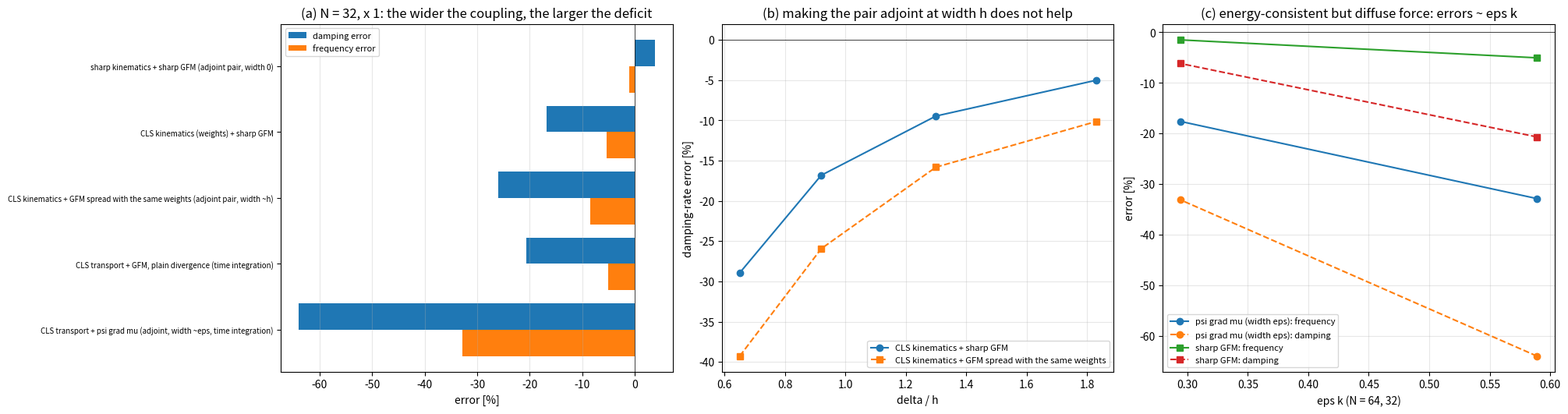

Recreate this plot in Python. (Note: this script raises an exception after producing the figure.)
"""Adjoint (energy-consistent) surface tension against sharp coupling (docs/notes/43): ``adjoint_tension.png``.

Numbers measured with :mod:`cases.capwave_jacobian` (eigenvalue, exact linear curvature unless stated) and
:mod:`cases.capwave_normal_mode` (time integration for the psi grad mu form, whose reduced Jacobian is not
closed: residual 0.3); copied here.

    python -m cases.adjoint_tension_figures [--out docs/figures]
"""

from __future__ import annotations

import argparse

import numpy as np

#: N = 32, x 1: (label, damping error, frequency error, coupling width)
VARIANTS = [("sharp kinematics + sharp GFM (adjoint pair, width 0)", 0.0382, -0.0105),
            ("CLS kinematics (weights) + sharp GFM", -0.1682, -0.0540),
            ("CLS kinematics + GFM spread with the same weights (adjoint pair, width ~h)", -0.2594, -0.0857),
            ("CLS transport + GFM, plain divergence (time integration)", -0.2066, -0.0504),
            ("CLS transport + psi grad mu (adjoint, width ~eps, time integration)", -0.6394, -0.3284)]
#: psi grad mu, time integration: N -> (eps k, frequency error, damping error), x 1
DIFFUSE = {32: (1.5 * (2.0 / 32) * 2 * np.pi, -0.3284, -0.6394), 64: (1.5 * (2.0 / 64) * 2 * np.pi, -0.1761, -0.3311)}
#: GFM (plain, time integration) N -> (frequency, damping)
SHARP = {32: (-0.0504, -0.2066), 64: (-0.0150, -0.0617)}
#: CLS weights kinematics + spread GFM against + sharp GFM: delta/h -> (sharp force, spread force)
SPREAD = {0.65: (-0.2894, -0.3928), 0.92: (-0.1682, -0.2594), 1.30: (-0.0946, -0.1581), 1.83: (-0.0502, -0.1015)}


def main() -> None:
    import matplotlib

    matplotlib.use("Agg")
    import matplotlib.pyplot as plt

    ap = argparse.ArgumentParser()
    ap.add_argument("--out", default="docs/figures")
    args = ap.parse_args()
    fig, ax = plt.subplots(1, 3, figsize=(20, 5.2), constrained_layout=True)
    names = [v[0] for v in VARIANTS]
    y = np.arange(len(names))
    ax[0].barh(y - 0.2, [100 * v[1] for v in VARIANTS], 0.4, label="damping error")
    ax[0].barh(y + 0.2, [100 * v[2] for v in VARIANTS], 0.4, label="frequency error")
    ax[0].set_yticks(y)
    ax[0].set_yticklabels(names, fontsize=7)
    ax[0].invert_yaxis()
    ax[0].axvline(0, color="k", lw=0.5)
    ax[0].set_xlabel("error [%]")
    ax[0].set_title("(a) N = 32, x 1: the wider the coupling, the larger the deficit")
    ax[0].legend(fontsize=8)
    ax[0].grid(alpha=0.3, axis="x")

    d = sorted(SPREAD)
    ax[1].plot(d, [100 * SPREAD[k][0] for k in d], "o-", label="CLS kinematics + sharp GFM")
    ax[1].plot(d, [100 * SPREAD[k][1] for k in d], "s--", label="CLS kinematics + GFM spread with the same weights")
    ax[1].axhline(0, color="k", lw=0.5)
    ax[1].set_xlabel("delta / h")
    ax[1].set_ylabel("damping-rate error [%]")
    ax[1].set_title("(b) making the pair adjoint at width h does not help")
    ax[1].legend(fontsize=8)
    ax[1].grid(alpha=0.3)

    for lab, data, mk in (("psi grad mu (width eps)", DIFFUSE, "o-"),):
        ns_ = sorted(data)
        ax[2].plot([data[n][0] for n in ns_], [100 * data[n][1] for n in ns_], mk, label=f"{lab}: frequency")
        ax[2].plot([data[n][0] for n in ns_], [100 * data[n][2] for n in ns_], mk.replace("-", "--"), label=f"{lab}: damping")
    ns_ = sorted(SHARP)
    ax[2].plot([DIFFUSE[n][0] for n in ns_], [100 * SHARP[n][0] for n in ns_], "s-", label="sharp GFM: frequency")
    ax[2].plot([DIFFUSE[n][0] for n in ns_], [100 * SHARP[n][1] for n in ns_], "s--", label="sharp GFM: damping")
    ax[2].axhline(0, color="k", lw=0.5)
    ax[2].set_xlabel("eps k (N = 64, 32)")
    ax[2].set_ylabel("error [%]")
    ax[2].set_title("(c) energy-consistent but diffuse force: errors ~ eps k")
    ax[2].legend(fontsize=8)
    ax[2].grid(alpha=0.3)
    fig.savefig(f"{args.out}/adjoint_tension.png", dpi=100)
    print("wrote", f"{args.out}/adjoint_tension.png")


if __name__ == "__main__":
    main()
